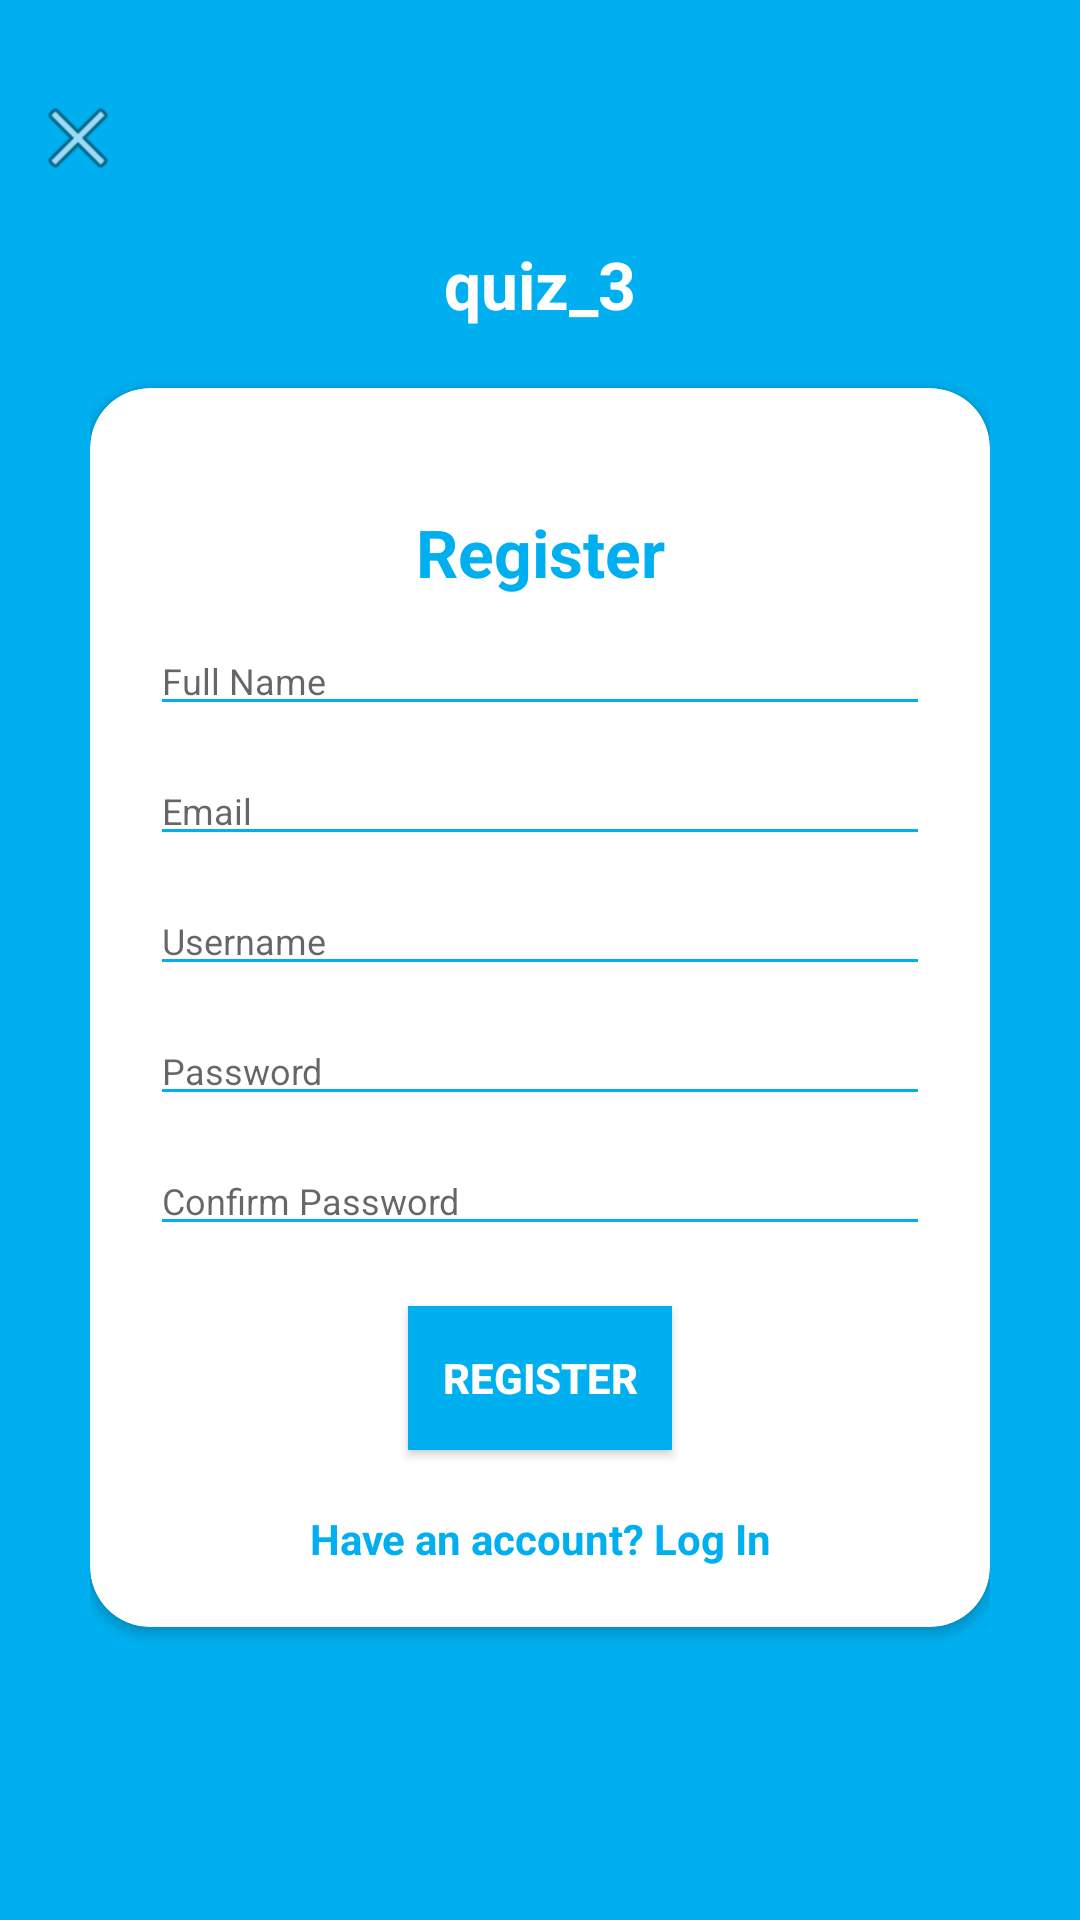

The Android layout XML behind this screen, and the referenced resources:
<!-- AndroidManifest.xml: application theme Theme.Quiz_3 -->
<!-- res/layout/activity_login.xml -->
<?xml version="1.0" encoding="utf-8"?>
<RelativeLayout
    xmlns:android="http://schemas.android.com/apk/res/android"
    android:layout_width="match_parent"
    android:layout_height="match_parent"
    android:orientation="vertical"
    xmlns:tools="http://schemas.android.com/tools"
    android:background="@color/light_blue"
    tools:context=".MainActivity">
    <ScrollView
        android:layout_width="match_parent"
        android:layout_height="wrap_content">

        <RelativeLayout
            android:layout_width="match_parent"
            android:layout_height="wrap_content">

            <LinearLayout
                android:layout_width="match_parent"
                android:layout_height="match_parent"
                android:layout_alignParentTop="true"
                android:weightSum="12">

                <LinearLayout
                    android:layout_width="match_parent"
                    android:layout_height="wrap_content"
                    android:background="@color/light_blue"
                    android:orientation="vertical"
                    android:layout_weight="3">

                    <ImageView
                        android:layout_width="match_parent"
                        android:layout_height="wrap_content"
                        android:background="@color/yellow"
                        android:contentDescription="login background" />

                </LinearLayout>

            </LinearLayout>

            <LinearLayout
                android:layout_width="match_parent"
                android:layout_height="match_parent"
                android:layout_alignParentTop="true"
                android:orientation="vertical"
                android:layout_marginTop="40dp"
                android:layout_marginRight="30dp"
                android:layout_marginLeft="30dp">


                <TextView
                    android:layout_width="match_parent"
                    android:layout_height="wrap_content"
                    android:textSize="22sp"
                    android:textAlignment="center"
                    android:textColor="@color/white"
                    android:textStyle="bold"
                    android:layout_gravity="center"
                    android:text="@string/app_name"
                    android:layout_marginTop="40dp"/>

                <ViewFlipper xmlns:android="http://schemas.android.com/apk/res/android"
                    android:id="@+id/vf"
                    android:layout_width="fill_parent"
                    android:layout_height="wrap_content" >
                    <include android:id="@+id/layout_register" layout="@layout/layout_register"/>
                    <include android:id="@+id/layout_login" layout="@layout/layout_login"/>
                </ViewFlipper>


            </LinearLayout>
            <ImageView
                android:layout_width="wrap_content"
                android:layout_height="wrap_content"
                android:layout_alignParentLeft="true"
                android:layout_alignParentTop="true"
                android:layout_marginTop="30dp"
                android:layout_marginLeft="10dp"
                android:src="@android:drawable/ic_menu_close_clear_cancel" />
        </RelativeLayout>

    </ScrollView>

</RelativeLayout>
<!-- res/layout/layout_register.xml (included above) -->
<?xml version="1.0" encoding="utf-8"?>
<androidx.cardview.widget.CardView
    xmlns:android="http://schemas.android.com/apk/res/android"
    xmlns:app="http://schemas.android.com/apk/res-auto"
    android:layout_width="match_parent"
    android:layout_height="wrap_content"
    app:cardCornerRadius="20dp"
    android:elevation="5dp"
    android:layout_gravity="center"
    android:layout_marginTop="20dp"
    android:layout_marginBottom="20dp"
    android:background="@color/white">

    <LinearLayout
        android:layout_width="match_parent"
        android:layout_height="wrap_content"
        android:orientation="vertical"
        android:layout_gravity="center"
        android:padding="20dp">

        <TextView
            android:layout_width="match_parent"
            android:layout_height="wrap_content"
            android:textSize="22sp"
            android:textAlignment="center"
            android:textStyle="bold"
            android:textColor="@color/light_blue"
            android:text="@string/button_register"
            android:layout_marginTop="20dp"/>

        <EditText
            android:layout_width="match_parent"
            android:layout_height="wrap_content"
            android:layout_marginTop="10dp"
            android:textSize="12sp"
            android:backgroundTint="@color/light_blue"
            android:inputType="text"
            android:maxLines="1"
            android:hint="@string/form_nama"/>

        <EditText
            android:layout_width="match_parent"
            android:layout_height="wrap_content"
            android:layout_marginTop="10dp"
            android:textSize="12sp"
            android:backgroundTint="@color/light_blue"
            android:inputType="textEmailAddress"
            android:maxLines="1"
            android:hint="@string/form_email"/>

        <EditText
            android:layout_width="match_parent"
            android:layout_height="wrap_content"
            android:layout_marginTop="10dp"
            android:textSize="12sp"
            android:backgroundTint="@color/light_blue"
            android:inputType="text"
            android:maxLines="1"
            android:hint="@string/form_username"/>

        <EditText
            android:layout_width="match_parent"
            android:layout_height="wrap_content"
            android:layout_marginTop="10dp"
            android:textSize="12sp"
            android:backgroundTint="@color/light_blue"
            android:hint="@string/form_password"
            android:maxLines="1"
            android:inputType="textPassword"/>

        <EditText
            android:layout_width="match_parent"
            android:layout_height="wrap_content"
            android:layout_marginTop="10dp"
            android:textSize="12sp"
            android:backgroundTint="@color/light_blue"
            android:hint="@string/form_confirm_password"
            android:maxLines="1"
            android:inputType="textPassword"/>

        <Button
            android:id="@+id/button_register"
            android:layout_width="wrap_content"
            android:layout_height="wrap_content"
            android:background="@color/light_blue"
            android:textColor="@color/white"
            android:textStyle="bold"
            android:layout_gravity="center"
            android:layout_marginTop="20dp"
            android:text="Register" />

        <TextView
            android:id="@+id/text_login"
            android:layout_width="match_parent"
            android:layout_height="wrap_content"
            android:textAlignment="center"
            android:textStyle="bold"
            android:textColor="@color/light_blue"
            android:text="@string/hint_login"
            android:onClick="viewLoginClicked"
            android:clickable="true"
            android:layout_marginTop="20dp"/>
    </LinearLayout>

</androidx.cardview.widget.CardView>
<!-- res/layout/layout_login.xml (included above) -->
<?xml version="1.0" encoding="utf-8"?>
<androidx.cardview.widget.CardView
    xmlns:android="http://schemas.android.com/apk/res/android"
    xmlns:app="http://schemas.android.com/apk/res-auto"
    android:layout_width="match_parent"
    android:layout_height="wrap_content"
    app:cardCornerRadius="20dp"
    android:elevation="5dp"
    android:layout_gravity="center"
    android:layout_marginTop="20dp"
    android:layout_marginBottom="20dp"
    android:background="@color/white">



    <LinearLayout
        android:layout_width="match_parent"
        android:layout_height="wrap_content"
        android:orientation="vertical"
        android:layout_gravity="center"
        android:padding="20dp">

        <TextView
            android:layout_width="match_parent"
            android:layout_height="wrap_content"
            android:textSize="22sp"
            android:textAlignment="center"
            android:textColor="@color/light_blue"
            android:textStyle="bold"
            android:text="Login"
            android:layout_marginTop="20dp"/>

        <EditText
            android:id="@+id/textInputEmail"
            android:layout_width="match_parent"
            android:layout_height="wrap_content"
            android:layout_marginTop="20dp"
            android:textSize="12sp"
            android:backgroundTint="@color/light_blue"
            android:inputType="text"
            android:maxLines="1"
            android:hint="@string/form_username"/>

            <EditText
                android:id="@+id/textInputPassword"
                android:layout_width="match_parent"
                android:layout_height="wrap_content"
                android:layout_marginTop="20dp"
                android:textSize="12sp"
                android:backgroundTint="@color/light_blue"
                android:hint="@string/form_password"
                android:maxLines="1"
                android:inputType="textPassword"/>

        <TextView
            android:id="@+id/forgot_password"
            android:layout_width="wrap_content"
            android:layout_height="wrap_content"
            android:text="@string/forgot_password"
            android:textColor="@color/light_blue"
            android:textSize="12sp"
            android:layout_gravity="end"
            android:onClick="viewForgotPassword"
            android:clickable="true"
            android:layout_marginTop="10dp"/>

        <Button
            android:id="@+id/button_login"
            android:layout_width="wrap_content"
            android:layout_height="wrap_content"
            android:background="@color/light_blue"
            android:textColor="@color/white"
            android:textStyle="bold"
            android:text="@string/button_login"
            android:layout_gravity="center_horizontal"
            android:layout_marginTop="20dp"/>

        <TextView
            android:id="@+id/text_signup"
            android:layout_width="match_parent"
            android:layout_height="wrap_content"
            android:textAlignment="center"
            android:textStyle="bold"
            android:textColor="@color/light_blue"
            android:text="@string/hint_signup"
            android:onClick="viewRegisterClicked"
            android:clickable="true"
            android:layout_marginTop="20dp"/>
    </LinearLayout>
</androidx.cardview.widget.CardView>
<!-- resources referenced by this layout -->
<resources>
  <color name="light_blue">#00AFEF</color>
  <color name="white">#FFFFFFFF</color>
  <color name="yellow">#F4CC2D</color>
  <string name="app_name">quiz_3</string>
  <string name="button_login">Login</string>
  <string name="button_register">Register</string>
  <string name="forgot_password">Forgot Password?</string>
  <string name="form_confirm_password">Confirm Password</string>
  <string name="form_email">Email</string>
  <string name="form_nama">Full Name</string>
  <string name="form_password">Password</string>
  <string name="form_username">Username</string>
  <string name="hint_login">Have an account? Log In</string>
  <string name="hint_signup">Don\'t have an account? Sign Up</string>
  <style name="Theme.Quiz_3" parent="Theme.MaterialComponents.DayNight.DarkActionBar">
          
          <item name="colorPrimary">@color/purple_500</item>
          <item name="colorPrimaryVariant">@color/purple_700</item>
          <item name="colorOnPrimary">@color/white</item>
          
          <item name="colorSecondary">@color/teal_200</item>
          <item name="colorSecondaryVariant">@color/teal_700</item>
          <item name="colorOnSecondary">@color/black</item>
          
          <item name="android:statusBarColor">?attr/colorPrimaryVariant</item>
          
      </style>
  <color name="purple_500">#FF6200EE</color>
  <color name="purple_700">#FF3700B3</color>
  <color name="teal_200">#FF03DAC5</color>
  <color name="teal_700">#FF018786</color>
  <color name="black">#FF000000</color>
</resources>
